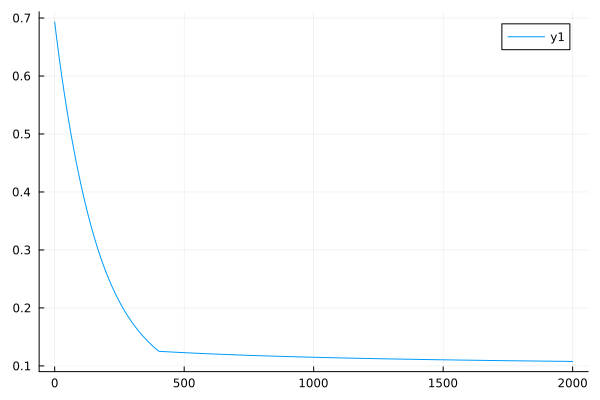

The file beside this chart, header and first rows:
0	0.6931471805599453
1	0.6894
2	0.6857
3	0.682
4	0.6783
5	0.6747
6	0.6711
7	0.6675
8	0.664
9	0.6604
10	0.6569
11	0.6534
12	0.65
13	0.6466
14	0.6431
15	0.6398
16	0.6364
17	0.6331
18	0.6297
19	0.6264
20	0.6232
21	0.6199
22	0.6167
23	0.6135
24	0.6103
25	0.6071
26	0.604
27	0.6008
28	0.5977
29	0.5946
30	0.5916
31	0.5885
32	0.5855
33	0.5825
34	0.5795
35	0.5765
36	0.5735
37	0.5706
38	0.5676
39	0.5647
40	0.5619
41	0.559
42	0.5561
43	0.5533
44	0.5505
45	0.5477
46	0.5449
47	0.5421
48	0.5393
49	0.5366
50	0.5339
51	0.5312
52	0.5285
53	0.5258
54	0.5231
55	0.5205
56	0.5178
57	0.5152
58	0.5126
59	0.51
60	0.5075
... 1,940 more rows
